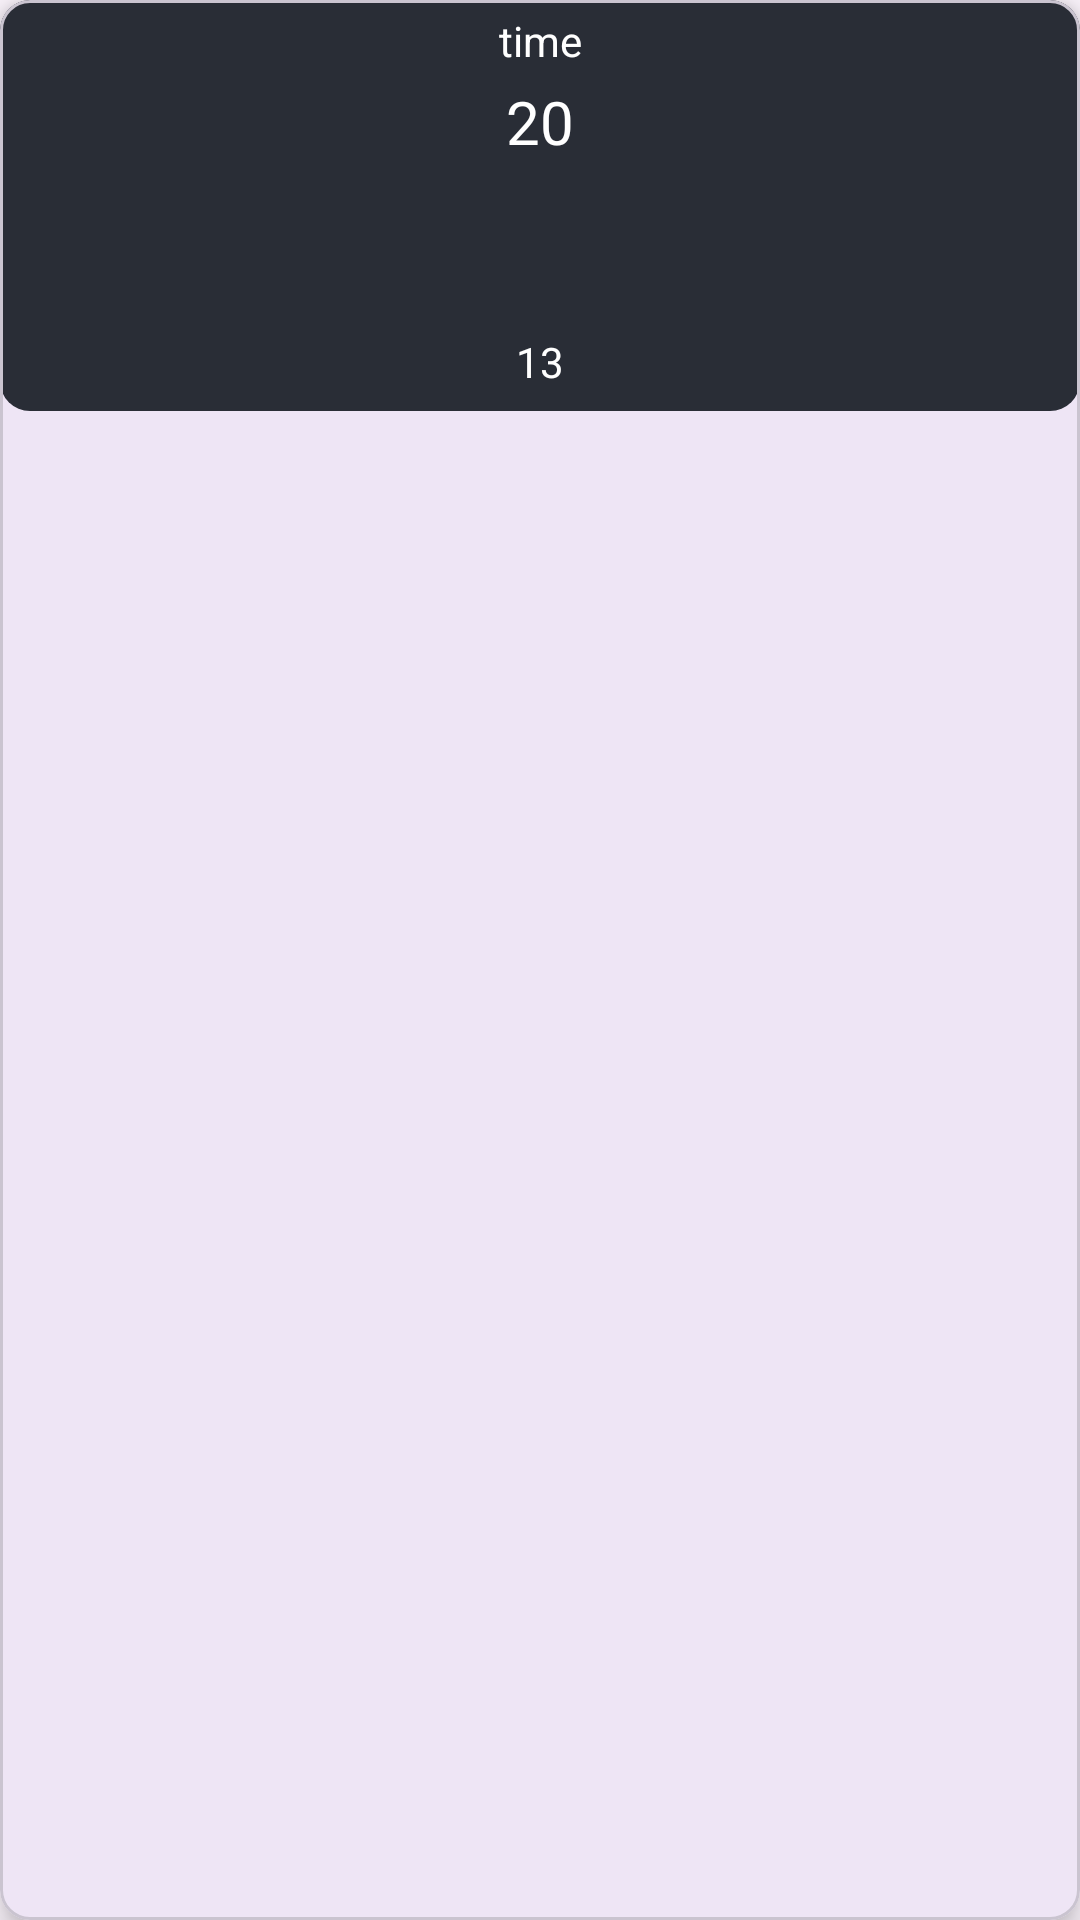

The Android layout XML behind this screen, and the referenced resources:
<!-- AndroidManifest.xml: application theme Theme.WeatgerApp -->
<!-- res/layout/weather_rv_item.xml -->
<?xml version="1.0" encoding="utf-8"?>
<com.google.android.material.card.MaterialCardView xmlns:android="http://schemas.android.com/apk/res/android"
    android:layout_width="100dp"
    xmlns:app="http://schemas.android.com/apk/res-auto"
    android:layout_gravity="center"
    android:layout_margin="4dp"
    app:cardElevation="6dp"
    app:cardCornerRadius="10dp"
    android:background="@android:color/transparent"
    android:layout_height="wrap_content">
    
    <RelativeLayout
        android:layout_width="match_parent"
        android:layout_height="wrap_content"
        android:background="@drawable/card_back">

        <TextView
            android:layout_width="match_parent"
            android:layout_height="wrap_content"
            android:id="@+id/idTVTime"
            android:gravity="center"
            android:text="time"
            android:padding="4dp"
            android:textColor="@color/white"
            android:textAlignment="center"/>

        <TextView
            android:layout_width="match_parent"
            android:layout_height="wrap_content"
            android:id="@+id/idTVTemperature"
            android:gravity="center"
            android:text="20"
            android:textSize="20sp"
            android:layout_below="@+id/idTVTime"
            android:textColor="@color/white"/>

        <ImageView
            android:layout_width="40dp"
            android:layout_height="40dp"
            android:layout_below="@+id/idTVTemperature"
            android:id="@+id/idIVCondition"
            android:layout_centerHorizontal="true"
            android:layout_margin="5dp"
            android:padding="4dp"
            android:src="@mipmap/ic_launcher"/>

        <TextView
            android:id="@+id/idTVWindSpend"
            android:layout_width="match_parent"
            android:layout_height="wrap_content"
            android:layout_below="@+id/idIVCondition"
            android:layout_centerHorizontal="true"
            android:layout_margin="4dp"
            android:gravity="center"
            android:padding="3dp"
            android:text="13"
            android:textAlignment="center"
            android:textColor="@color/white"/>


    </RelativeLayout>


</com.google.android.material.card.MaterialCardView>
<!-- resources referenced by this layout -->
<resources>
  <color name="white">#FFFFFFFF</color>
  <!-- drawable card_back (drawable) -->
  <?xml version="1.0" encoding="utf-8"?>
  <shape android:shape="rectangle" xmlns:android="http://schemas.android.com/apk/res/android">
         <corners android:radius="10dp"></corners>
      <solid android:color="#FF292D36"></solid>
  </shape>
  <style name="Theme.WeatgerApp" parent="Base.Theme.WeatgerApp" />
  <style name="Base.Theme.WeatgerApp" parent="Theme.Material3.DayNight.NoActionBar">
          
          
      </style>
</resources>
